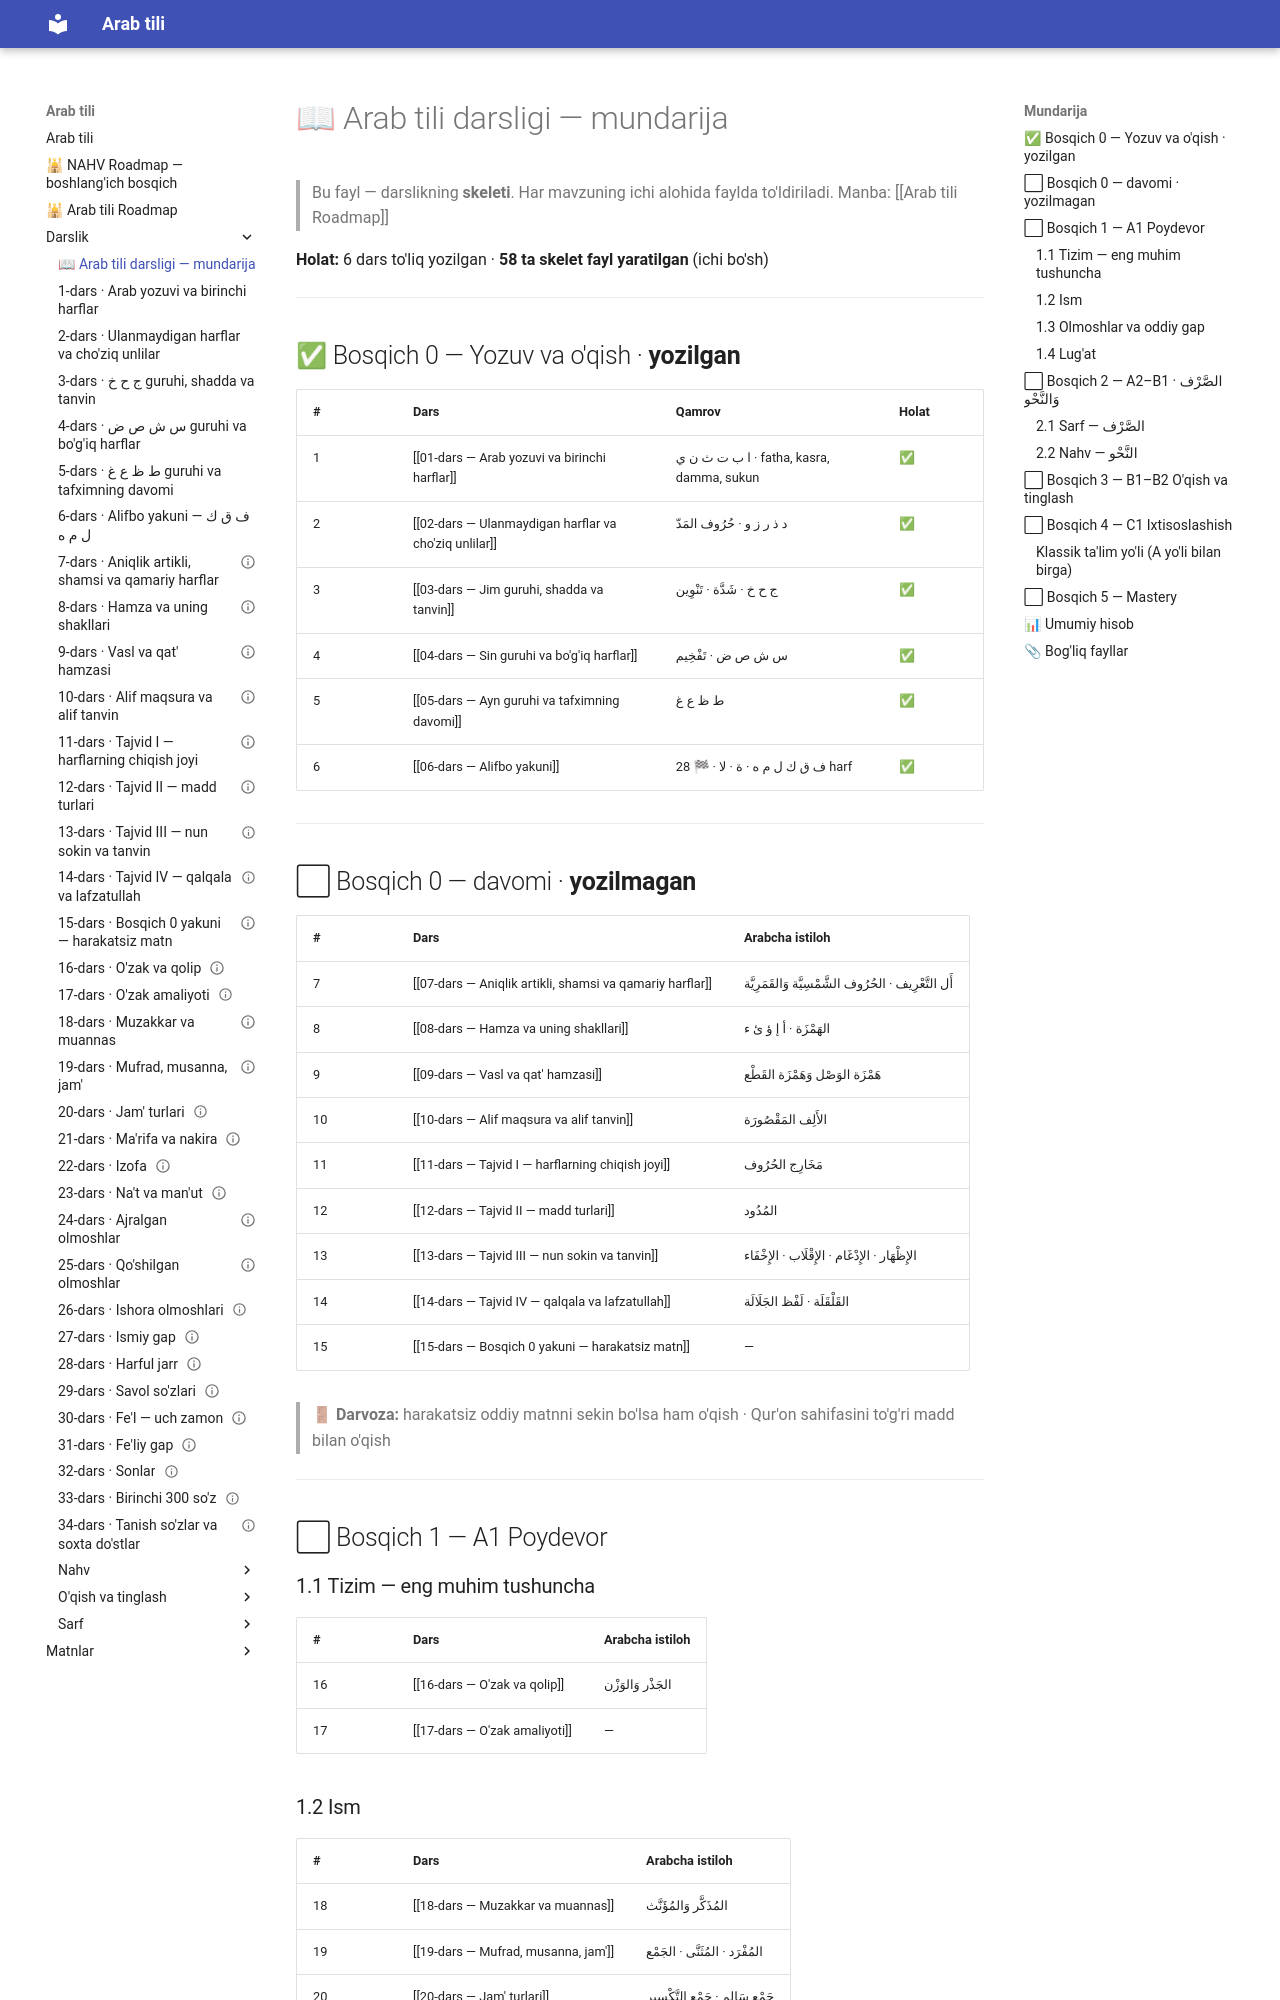

repository: AbdullohFlutterDeveloper/arab-tili-sayt · page: Darslik/00 — Darslik mundarijasi/index.html · generator: mkdocs

---
cssclasses:
  - arabcha
---

# 📖 Arab tili darsligi — mundarija

> Bu fayl — darslikning **skeleti**. Har mavzuning ichi alohida faylda to'ldiriladi.
> Manba: [[Arab tili Roadmap]]

**Holat:** 6 dars to'liq yozilgan · **58 ta skelet fayl yaratilgan** (ichi bo'sh)

---

## ✅ Bosqich 0 — Yozuv va o'qish · **yozilgan**

| # | Dars | Qamrov | Holat |
|---|---|---|---|
| 1 | [[01-dars — Arab yozuvi va birinchi harflar]] | <span class="ar">ا ب ت ث ن ي</span> · fatha, kasra, damma, sukun | ✅ |
| 2 | [[02-dars — Ulanmaydigan harflar va cho'ziq unlilar]] | <span class="ar">د ذ ر ز و</span> · <span class="ar">حُرُوف المَدّ</span> | ✅ |
| 3 | [[03-dars — Jim guruhi, shadda va tanvin]] | <span class="ar">ج ح خ</span> · <span class="ar">شَدَّة</span> · <span class="ar">تَنْوِين</span> | ✅ |
| 4 | [[04-dars — Sin guruhi va bo'g'iq harflar]] | <span class="ar">س ش ص ض</span> · <span class="ar">تَفْخِيم</span> | ✅ |
| 5 | [[05-dars — Ayn guruhi va tafximning davomi]] | <span class="ar">ط ظ ع غ</span> | ✅ |
| 6 | [[06-dars — Alifbo yakuni]] | <span class="ar">ف ق ك ل م ه</span> · <span class="ar">ة</span> · <span class="ar">لا</span> · 🏁 28 harf | ✅ |

---

## ⬜ Bosqich 0 — davomi · **yozilmagan**

| # | Dars | Arabcha istiloh |
|---|---|---|
| 7 | [[07-dars — Aniqlik artikli, shamsi va qamariy harflar]] | <span class="ar">أَل التَّعْرِيف · الحُرُوف الشَّمْسِيَّة وَالقَمَرِيَّة</span> |
| 8 | [[08-dars — Hamza va uning shakllari]] | <span class="ar">الهَمْزَة · أ إ ؤ ئ ء</span> |
| 9 | [[09-dars — Vasl va qat' hamzasi]] | <span class="ar">هَمْزَة الوَصْل وَهَمْزَة القَطْع</span> |
| 10 | [[10-dars — Alif maqsura va alif tanvin]] | <span class="ar">الأَلِف المَقْصُورَة</span> |
| 11 | [[11-dars — Tajvid I — harflarning chiqish joyi]] | <span class="ar">مَخَارِج الحُرُوف</span> |
| 12 | [[12-dars — Tajvid II — madd turlari]] | <span class="ar">المُدُود</span> |
| 13 | [[13-dars — Tajvid III — nun sokin va tanvin]] | <span class="ar">الإِظْهَار · الإِدْغَام · الإِقْلَاب · الإِخْفَاء</span> |
| 14 | [[14-dars — Tajvid IV — qalqala va lafzatullah]] | <span class="ar">القَلْقَلَة · لَفْظ الجَلَالَة</span> |
| 15 | [[15-dars — Bosqich 0 yakuni — harakatsiz matn]] | — |

> 🚪 **Darvoza:** harakatsiz oddiy matnni sekin bo'lsa ham o'qish · Qur'on sahifasini to'g'ri madd bilan o'qish

---

## ⬜ Bosqich 1 — A1 Poydevor
